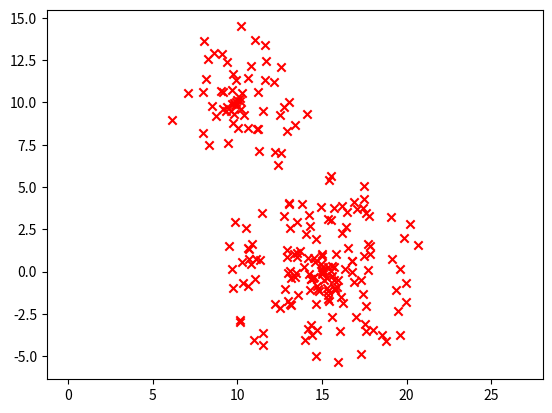

Here is the Python script that generated this plot:
## =========================================================================
## @author Leonardo Florez-Valencia (florez-l@javeriana.edu.co)
## =========================================================================

import math, numpy, sys
import matplotlib.pyplot as plt

radii = [ [ 3, 3 ], [ 4, 4 ] ]
centers = [ [ 10, 10 ], [ 15, 0 ] ]
angles = [ 1.3, 5.6 ]
n = [ 60, 150 ]

X = None
start = True
sgn = 1
for i in range( len( radii ) ):
  Ri = numpy.random.uniform( low = 0, high = 1.5, size = ( n[ i ], 1 ) )
  Ti = numpy.random.uniform( low = 0, high = 2 * math.pi, size = ( n[ i ], 1 ) )
  Oi = numpy.ones( ( n[ i ], 1 ) )
  Xi = numpy.append( Ri * numpy.cos( Ti ), Ri * numpy.sin( Ti ), axis = 1 )
  Xi = numpy.append( Xi, Oi, axis = 1 )

  t = numpy.matrix( [ [ 1, 0, centers[ i ][ 0 ] ], [ 0, 1, centers[ i ][ 1 ] ], [ 0, 0, 1 ] ] )
  t = t * numpy.matrix( [ [ math.cos( angles[ i ] ), -math.sin( angles[ i ] ), 0 ], [ math.sin( angles[ i ] ), math.cos( angles[ i ] ), 0 ], [ 0, 0, 1 ] ] )
  t = t * numpy.matrix( [ [ radii[ i ][ 0 ], 0, 0 ], [ 0, radii[ i ][ 1 ], 0 ], [ 0, 0, 1 ] ] )
  Xi = numpy.delete( ( t * Xi.T ).T, 2, axis = 1 )
  Yi = numpy.ones( ( n[ i ], 1 ) ) * sgn
  Xi = numpy.append( Xi, Yi, axis = 1 )
  if start:
    X = Xi
    start = False
  else:
    X = numpy.append( X, Xi, axis = 0 )
  # end if
  sgn *= -1
# end for

# Show data
fig, ax1 = plt.subplots( nrows = 1 )
ax1.axis( "equal" )
plt.scatter( numpy.squeeze( numpy.asarray( X[ : , 0 ] ) ), numpy.squeeze( numpy.asarray( X[ : , 1 ] ) ), c = "#ff0000", marker = "x" )
plt.show( )

if len( sys.argv ) > 1:
  numpy.savetxt( sys.argv[ 1 ], X, delimiter = "," )
# end if

## eof - $RCSfile$
